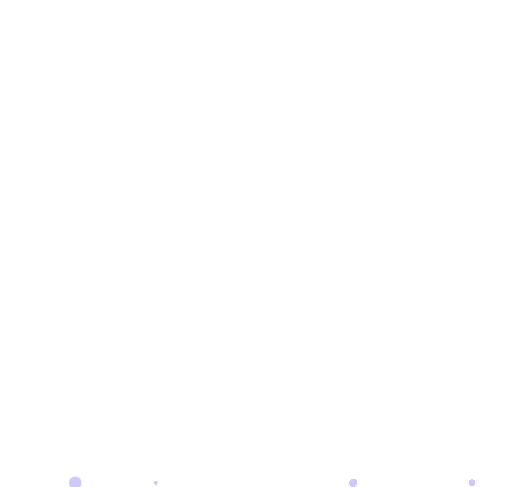
t = 0.00 s
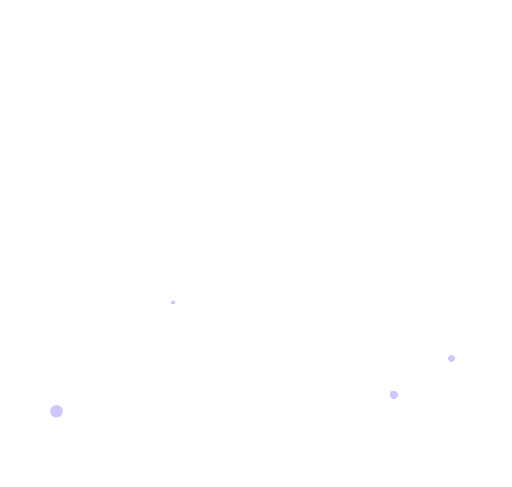
t = 1.50 s
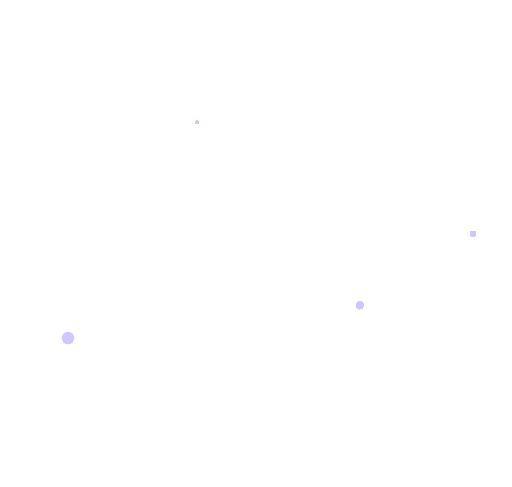
t = 3.00 s
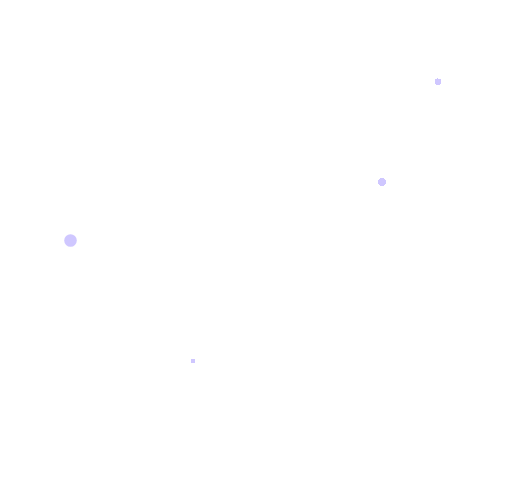
t = 5.00 s
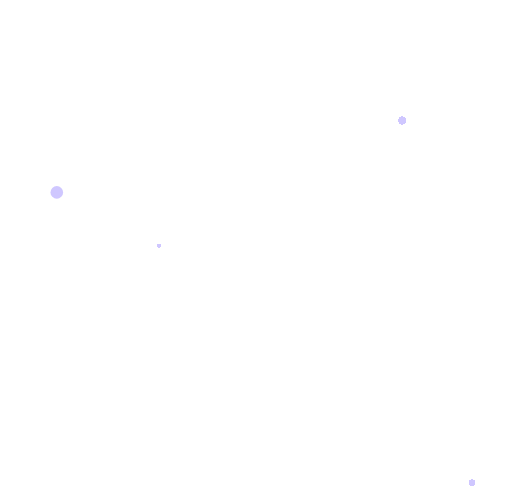
t = 6.00 s
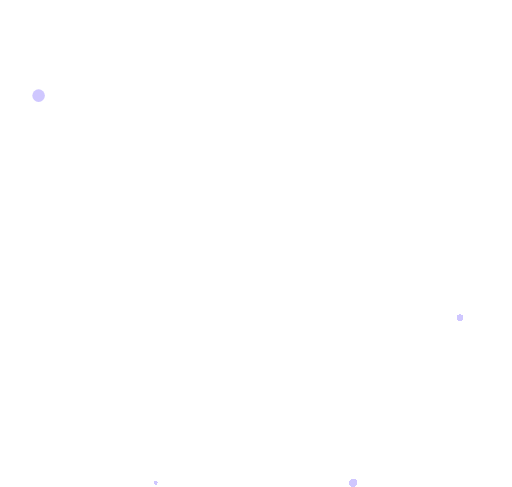
t = 8.00 s

The animated SVG that drew these frames (rendered in a browser with its animation timeline set to each time). Animation: 4 SMIL elements (animateMotion=4); one cycle of 10.00 s, repeats indefinitely.

<svg xmlns="http://www.w3.org/2000/svg" fill="none" viewBox="0 0 122 116"><path id="b" stroke="#fff" stroke-linecap="round" stroke-width="0" d="M17.9256 115C17.434 111.774 13.1701 104.086 13.4282 95.6465C13.6862 87.207 18.6628 76.0721 17.9256 64.3628C17.1883 52.6535 8.7772 35.9512 9.00452 25.3907C9.23185 14.8302 16.2114 5.06512 17.9256 1"/><path id="d" stroke="#fff" stroke-linecap="round" stroke-width="0" d="M84.1628 115C85.2376 112.055 94.5618 98.8394 93.9975 91.1338C93.4332 83.4281 82.5505 73.2615 84.1628 62.5704C85.775 51.8793 96.4803 35.4248 95.9832 25.7826C95.4861 16.1404 87.9113 4.71163 84.1628 1"/><path id="f" stroke="#fff" stroke-linecap="round" stroke-width="0" d="M37.0913 115C37.9604 111.921 44.4347 99.4545 45.3816 92.9773C48.9305 68.7011 35.7877 73.9552 37.0913 62.7781C38.3949 51.6011 47.3889 36.9895 46.9869 26.9091C46.585 16.8286 40.1222 4.88034 37.0913 1"/><path id="h" stroke="#fff" stroke-linecap="round" stroke-width="0" d="M112.443 115C111.698 112.235 108.25 106.542 107.715 93.7582C107.241 82.4286 107.229 83.9543 112.443 66.1429C116.085 44.0408 100.661 42.5908 101.006 33.539C101.35 24.4871 109.843 4.48439 112.443 1"/><g><circle r="1.5" fill="rgba(96, 70, 254, 0.3)"><animateMotion dur="10s" repeatCount="indefinite"><mpath href="#b"/></animateMotion></circle></g><g><circle r="1" fill="rgba(96, 70, 254, 0.3)" fill-opacity="1" shape-rendering="crispEdges"><animateMotion dur="8s" repeatCount="indefinite"><mpath href="#d"/></animateMotion></circle></g><g><circle r=".5" fill="rgba(96, 70, 254, 0.3)" fill-opacity="1" shape-rendering="crispEdges"><animateMotion dur="4s" repeatCount="indefinite"><mpath href="#f"/></animateMotion></circle></g><g><circle r=".8" fill="rgba(96, 70, 254, 0.3)" fill-opacity="1" shape-rendering="crispEdges"><animateMotion dur="6s" repeatCount="indefinite"><mpath href="#h"/></animateMotion></circle></g></svg>